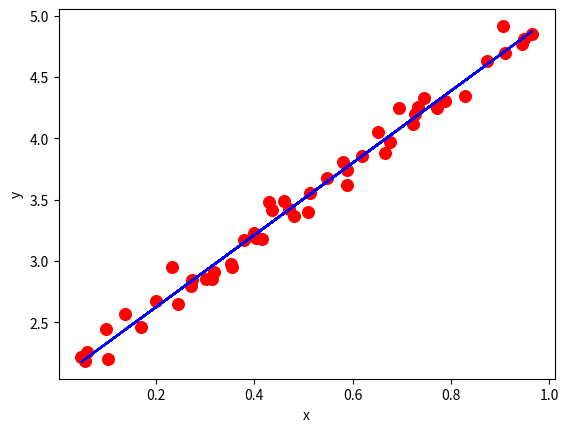

This figure's Python source:
#Importing necessary packages
import numpy as np
import matplotlib.pyplot as plt

def coef_estimation( x,y ):
    n = np.size(x)
    mean_x, mean_y= np.mean(x), np.mean(y)
    cross_xy = np.sum(y*x) - n*mean_x*mean_y
    cross_xx = np.sum(x*x) - n*mean_x*mean_x
    reg_b_1 = cross_xy/cross_xx
    reg_b_0 = mean_y - reg_b_1*mean_x
    return reg_b_0, reg_b_1

def plot_regression_line( x,y, b):
    plt.scatter(x,y, color = 'red', marker = 'o', s = 70)
    y_pred = b[0] + b[1]*x
    plt.plot(x,y_pred, color = 'blue')
    plt.xlabel('x')
    plt.ylabel('y')
    plt.show()

def main():
    x = np.random.rand(50)
    y = 3 * x + 2 + np.random.randn(50) * 0.1
    b = coef_estimation(x,y)
    print("Estimated coefficients:\nreg_b_0 = {} \nreg_b_1 ={}".format(b[0],b[1]))
    plot_regression_line(x,y,b)

if __name__ == "__main__":
        main()
